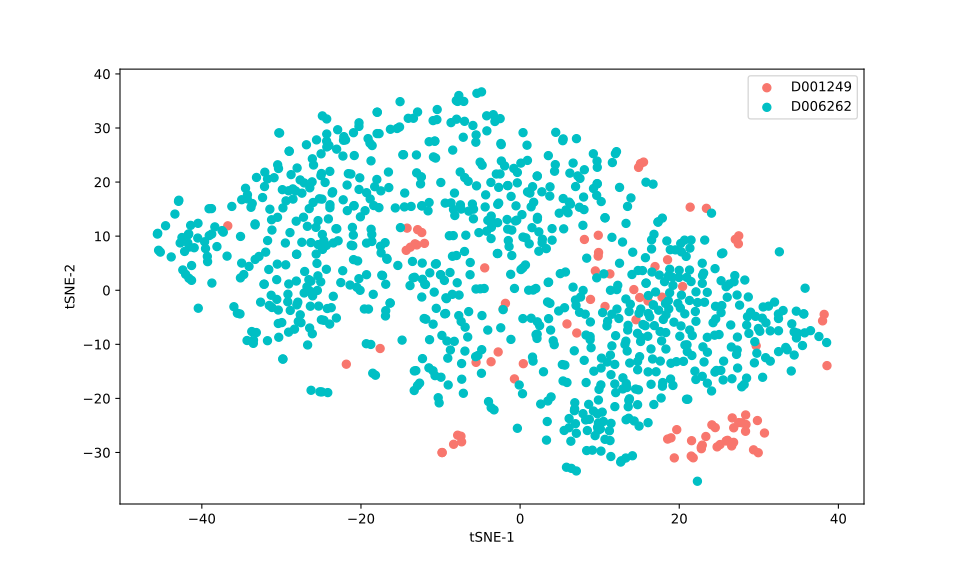

Source data for this figure (header and first rows):
, 0, 1
0, -2.138, -3.585
1, -16.76, 5.901
2, 12.41, -5.222
3, -10.62, 24.44
4, 5.533, -25.93
5, 16.3, -4.924
6, -28.89, -3.73
7, 18.63, -1.935
8, -24.86, 10.32
9, -20.91, 15.6
10, -3.678, 13.17
11, 11.28, 3.024
12, 13.57, -6.488
13, 2.001, -8.196
14, -3.649, 9.551
15, 21.29, -1.89
16, -16.89, 1.107
17, -11.46, -14.35
18, -12.27, -12.64
19, -20.86, 15.65
20, 25.25, -4.142
21, 0.3696, 29.14
22, 0.923, 24.01
23, 1.076, 0.009111
24, 19.82, -2.424
25, -17.47, 6.913
26, 14.82, 3.653
27, 16.76, -2.735
28, -30.58, -1.693
29, -24.92, -18.8
30, -39.54, 7.7
31, -41.41, 12
32, 10.18, -14.38
33, 25.58, -13.11
34, -28.35, -7.199
35, -31.28, -0.9261
36, -15.37, 4.585
37, -28.03, 22.6
38, -28.78, 21.38
39, 7.906, -22.82
40, 16.05, -8.51
41, -41.56, 7.983
42, -12.51, 19.66
43, 13.46, -11.23
44, 17.99, -5.399
45, -43.85, 6.156
46, -29.2, -2.135
47, -31.75, -9.329
48, -3.968, -20.59
49, -6.907, -6.827
50, -24.3, 28.88
51, -2.52, 21.5
52, -21.23, 8.324
53, 25, -8.188
54, 23.52, -8.703
55, 9.204, 25.24
56, -23.48, -1.118
57, 29.95, -7.069
58, -26.36, -2.955
59, -15.04, 11.58
... 897 more rows
